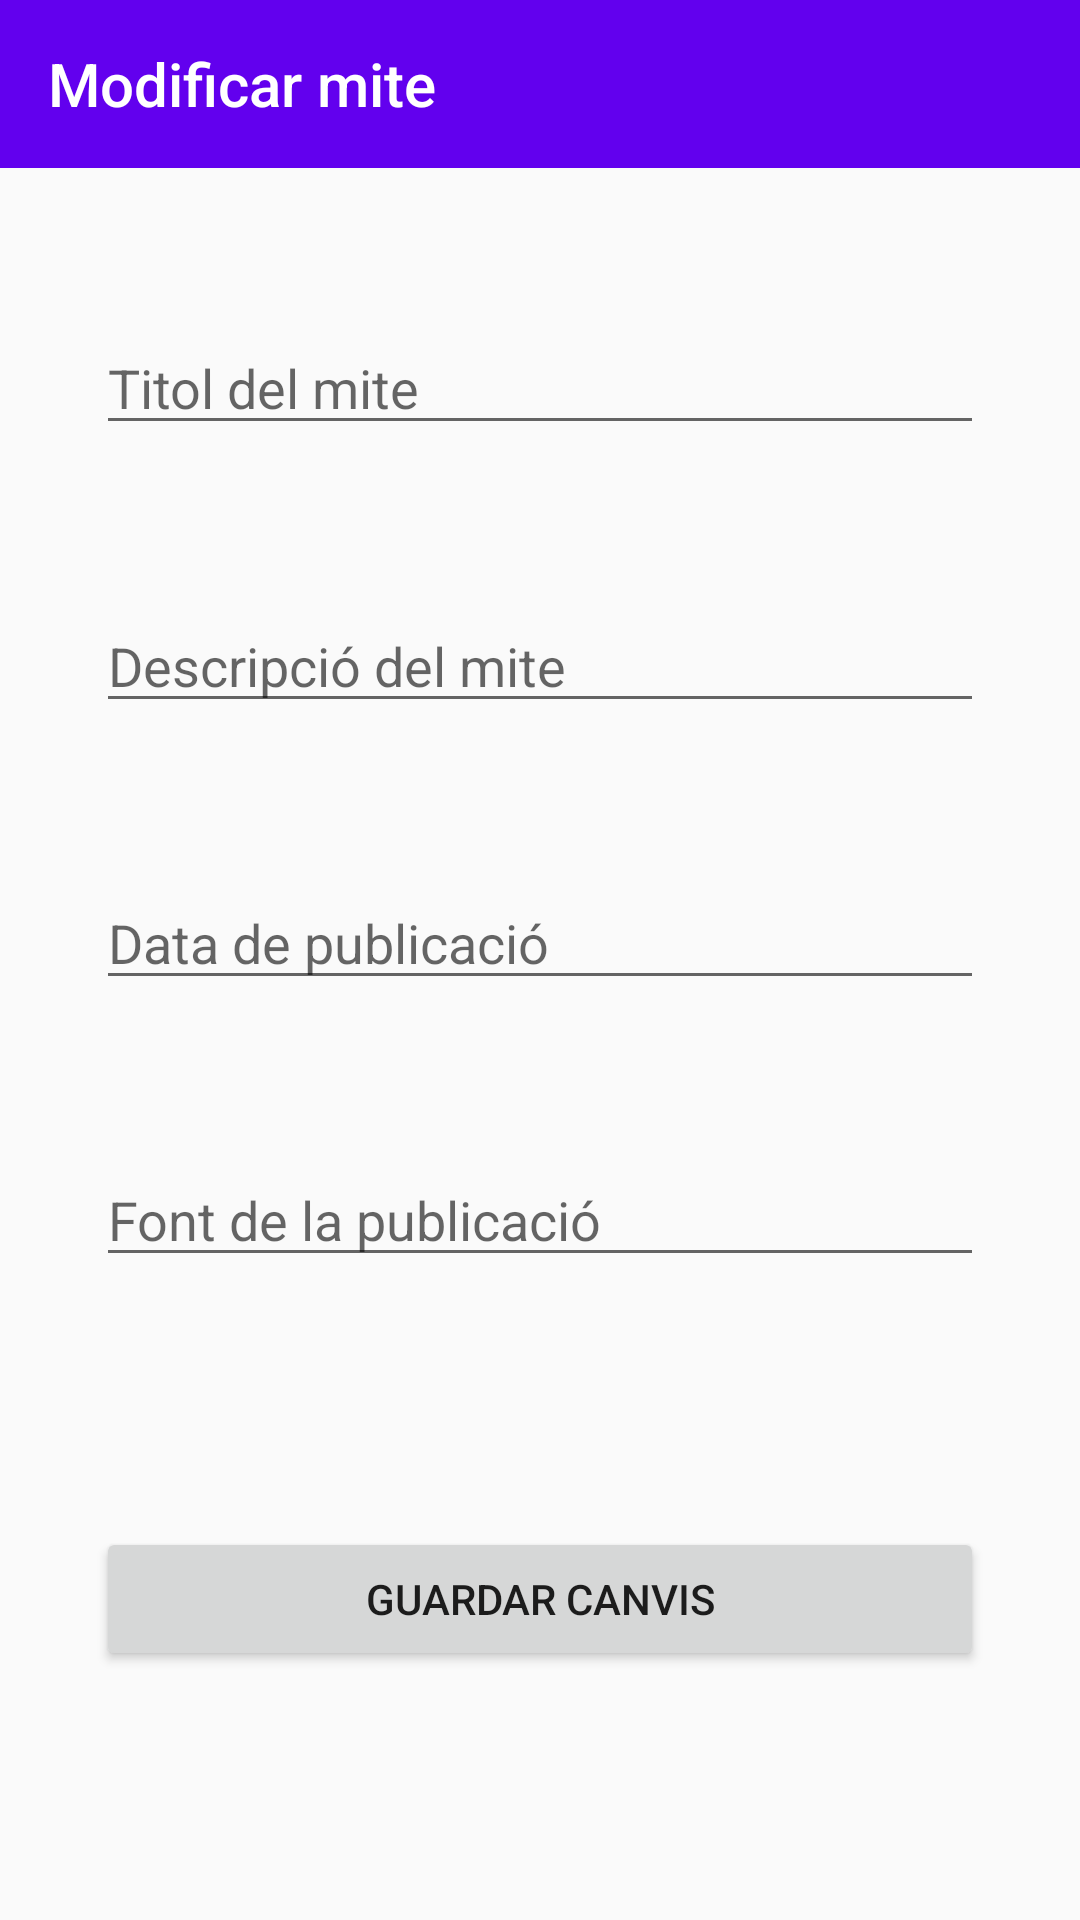

Here is an Android app screen rendered from its layout file. Give the layout XML and the strings, colors and styles it references.
<!-- AndroidManifest.xml: application theme AppTheme -->
<!-- res/layout/activity_edit_myth.xml -->
<?xml version="1.0" encoding="utf-8"?>
<androidx.constraintlayout.widget.ConstraintLayout xmlns:android="http://schemas.android.com/apk/res/android"
    xmlns:app="http://schemas.android.com/apk/res-auto"
    xmlns:tools="http://schemas.android.com/tools"
    android:layout_width="match_parent"
    android:layout_height="match_parent"
    tools:context=".ui.main.activity.health.information.MythsActivity">

    <androidx.appcompat.widget.Toolbar
        android:id="@+id/toolbarEditMyth"
        android:layout_width="match_parent"
        android:layout_height="?attr/actionBarSize"
        android:background="?attr/colorPrimary"
        app:layout_constraintStart_toStartOf="parent"
        app:layout_constraintTop_toTopOf="parent"
        app:navigationIcon="@drawable/go_back_icon"
        app:title="Modificar mite"
        app:titleTextColor="@android:color/background_light" />

    <EditText
        android:id="@+id/titleTextEditMyth"
        android:layout_width="match_parent"
        android:layout_height="wrap_content"
        android:layout_marginHorizontal="32dp"
        android:hint="@string/titol_del_mite"
        app:layout_constraintBottom_toTopOf="@id/textEditMyth"
        app:layout_constraintEnd_toEndOf="parent"
        app:layout_constraintStart_toStartOf="parent"
        app:layout_constraintTop_toBottomOf="@id/toolbarEditMyth" />

    <EditText
        android:id="@+id/textEditMyth"
        android:layout_width="match_parent"
        android:layout_height="wrap_content"
        android:layout_marginHorizontal="32dp"
        android:hint="@string/descripci_del_mite"
        app:layout_constraintBottom_toTopOf="@id/dateEditMyth"
        app:layout_constraintEnd_toEndOf="parent"
        app:layout_constraintStart_toStartOf="parent"
        app:layout_constraintTop_toBottomOf="@id/titleTextEditMyth" />

    <EditText
        android:id="@+id/dateEditMyth"
        android:layout_width="match_parent"
        android:layout_height="wrap_content"
        android:layout_marginHorizontal="32dp"
        android:hint="@string/data_de_publicaci"
        app:layout_constraintBottom_toTopOf="@id/sourceEditMyth"
        app:layout_constraintEnd_toEndOf="parent"
        app:layout_constraintStart_toStartOf="parent"
        app:layout_constraintTop_toBottomOf="@id/textEditMyth" />

    <EditText
        android:id="@+id/sourceEditMyth"
        android:layout_width="match_parent"
        android:layout_height="wrap_content"
        android:layout_marginHorizontal="32dp"
        android:hint="@string/font_de_la_publicaci"
        app:layout_constraintBottom_toTopOf="@id/editMythButton"
        app:layout_constraintEnd_toEndOf="parent"
        app:layout_constraintStart_toStartOf="parent"
        app:layout_constraintTop_toBottomOf="@id/dateEditMyth" />


    <Button
        android:id="@+id/editMythButton"
        android:layout_width="match_parent"
        android:layout_height="wrap_content"
        android:layout_marginHorizontal="32dp"
        android:layout_marginVertical="32dp"
        android:text="@string/guardar_canvis"
        app:layout_constraintBottom_toBottomOf="parent"
        app:layout_constraintEnd_toEndOf="parent"
        app:layout_constraintStart_toStartOf="parent"
        app:layout_constraintTop_toBottomOf="@id/sourceEditMyth" />

</androidx.constraintlayout.widget.ConstraintLayout>
<!-- resources referenced by this layout -->
<resources>
  <string name="data_de_publicaci">Data de publicació</string>
  <string name="descripci_del_mite">Descripció del mite</string>
  <string name="font_de_la_publicaci">Font de la publicació</string>
  <string name="guardar_canvis">Guardar canvis</string>
  <string name="titol_del_mite">Titol del mite</string>
  <style name="AppTheme" parent="Theme.AppCompat.Light.NoActionBar">
          
          <item name="colorPrimary">@color/colorPrimary</item>
          <item name="colorPrimaryDark">@color/colorPrimaryDark</item>
          <item name="colorAccent">@color/colorAccent</item>
      </style>
  <color name="colorPrimary">#6200EE</color>
  <color name="colorPrimaryDark">#3700B3</color>
  <color name="colorAccent">#03DAC5</color>
</resources>
